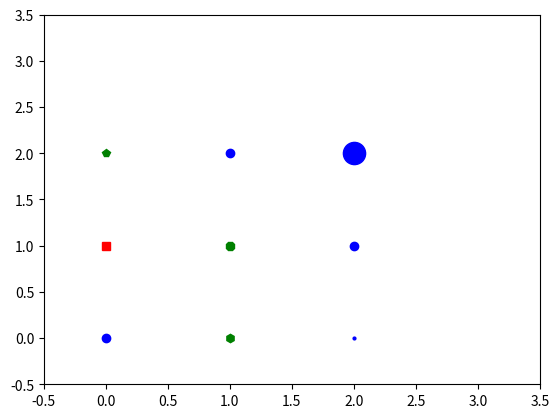

Reproduce this figure in Python.
import matplotlib.pyplot as plt


plt.plot([0], [0], 'bo') # red circle
plt.plot([0], [1], 'rs') # green square
plt.plot([0], [2], 'gp')
plt.plot([1], [0], 'gh')
plt.plot([1], [1], 'g8') # ?
plt.plot([1], [2], 'o', color='#0000FF') # hexastring circle
plt.plot([2], [0], 'o', color='#0000FF', markersize=2) # hexastring circle
plt.plot([2], [1], 'o', color='#0000FF', markersize=6) # hexastring circle
plt.plot([2], [2], 'o', color='#0000FF', markersize=16) # hexastring circle
plt.axis([-.5, 3.5, -.5, 3.5])
plt.show()
